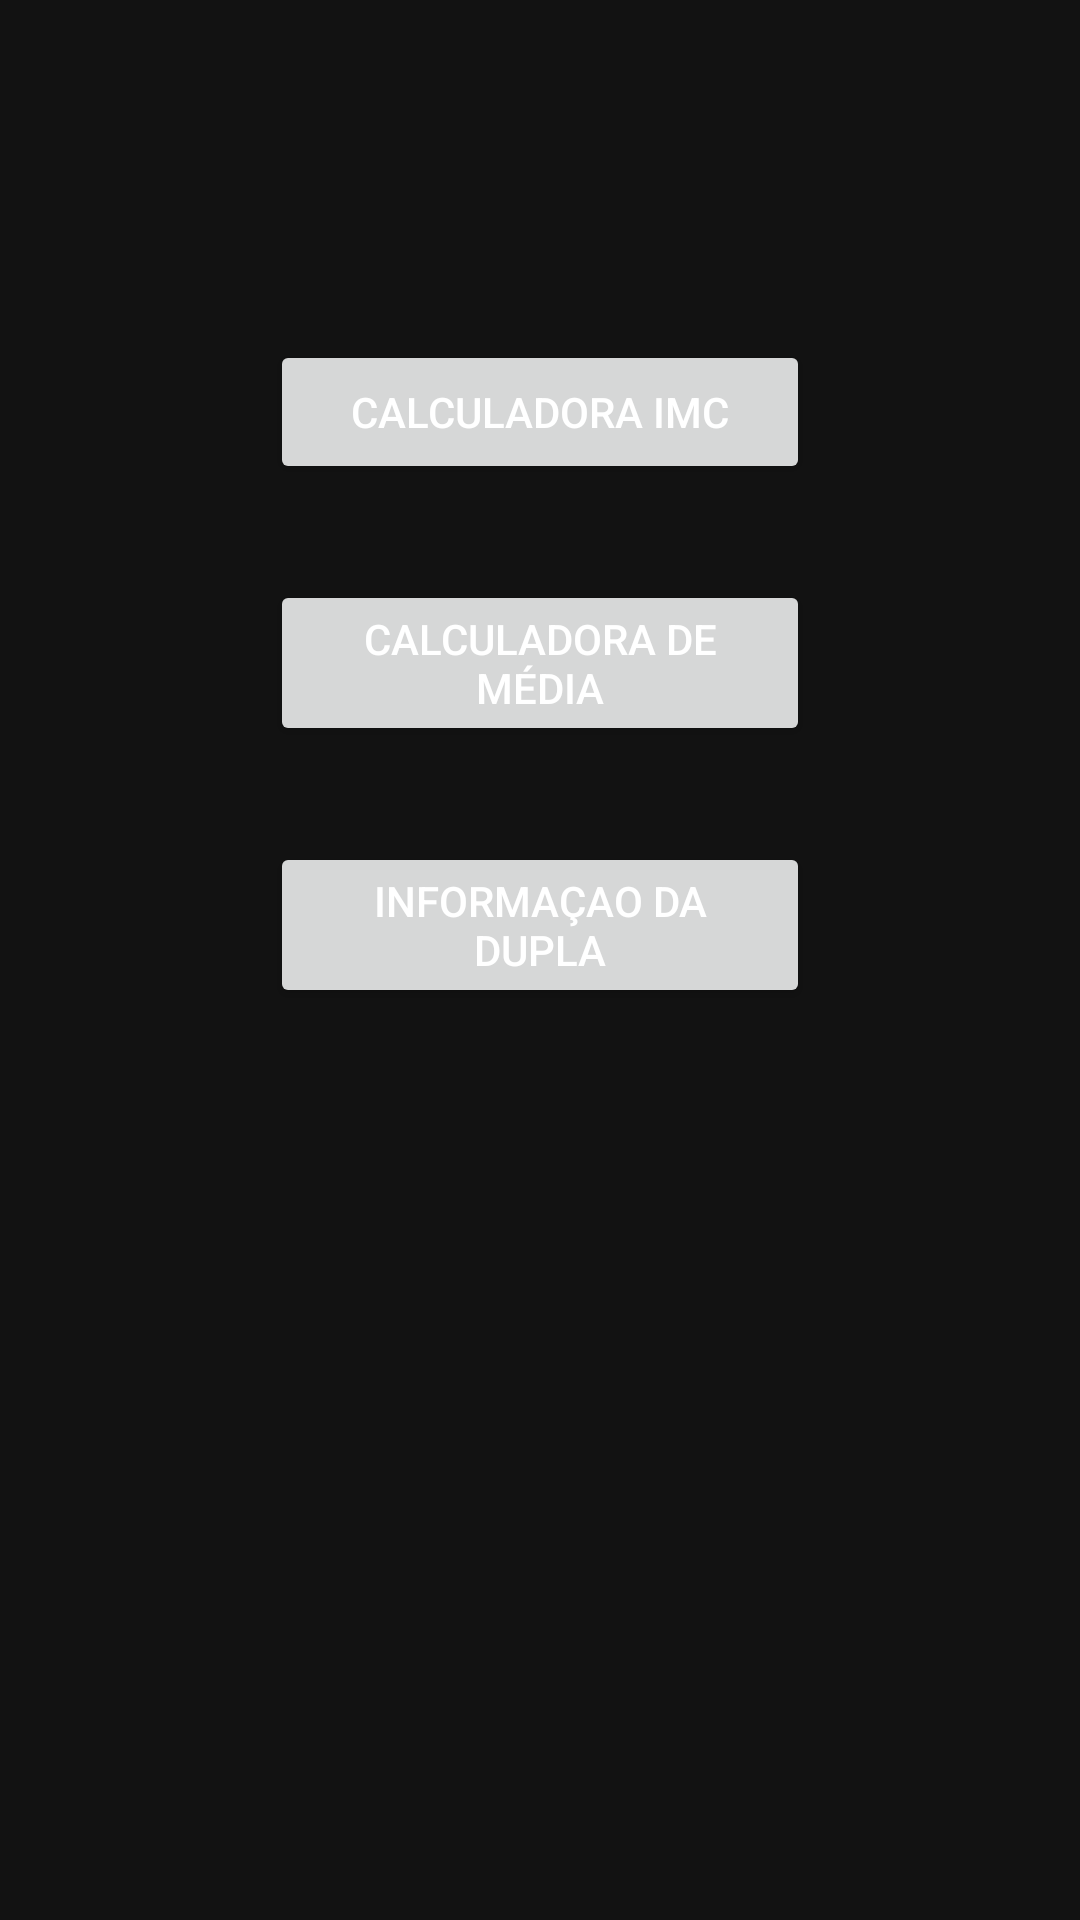

The Android layout XML behind this screen, and the referenced resources:
<!-- AndroidManifest.xml: application theme Theme.ScreenChangeApplication -->
<!-- res/layout/activity_main.xml -->
<?xml version="1.0" encoding="utf-8"?>
<androidx.constraintlayout.widget.ConstraintLayout xmlns:android="http://schemas.android.com/apk/res/android"
    xmlns:app="http://schemas.android.com/apk/res-auto"
    xmlns:tools="http://schemas.android.com/tools"
    android:id="@+id/main"
    android:layout_width="match_parent"
    android:layout_height="match_parent"
    tools:context=".MainActivity">

    <Button
        android:id="@+id/buttonInfo"
        android:layout_width="180dp"
        android:layout_height="wrap_content"
        android:layout_marginBottom="304dp"
        android:text="@string/duo_info"
        app:layout_constraintBottom_toBottomOf="parent"
        app:layout_constraintEnd_toEndOf="parent"
        app:layout_constraintStart_toStartOf="parent" />

    <Button
        android:id="@+id/buttonIMC"
        android:layout_width="180dp"
        android:layout_height="wrap_content"
        android:layout_marginBottom="32dp"
        android:text="@string/imc_calc"
        app:layout_constraintBottom_toTopOf="@+id/buttonAverage"
        app:layout_constraintEnd_toEndOf="parent"
        app:layout_constraintStart_toStartOf="parent" />

    <Button
        android:id="@+id/buttonAverage"
        android:layout_width="180dp"
        android:layout_height="wrap_content"
        android:layout_marginBottom="32dp"
        android:text="@string/average_calc"
        app:layout_constraintBottom_toTopOf="@+id/buttonInfo"
        app:layout_constraintEnd_toEndOf="parent"
        app:layout_constraintStart_toStartOf="parent" />

</androidx.constraintlayout.widget.ConstraintLayout>
<!-- resources referenced by this layout -->
<resources>
  <string name="average_calc">Calculadora de média</string>
  <string name="duo_info">Informaçao da Dupla</string>
  <string name="imc_calc">Calculadora IMC</string>
  <style name="Theme.ScreenChangeApplication" parent="Theme.MaterialComponents.DayNight.DarkActionBar">
          <item name="colorPrimary">#0D47A1</item>
          <item name="colorPrimaryVariant">#0B3D91</item>
          <item name="colorOnPrimary">#FFFFFF</item>
          <item name="colorSecondary">#03DAC5</item>
          <item name="colorOnSecondary">#000000</item>
          <item name="android:statusBarColor" tools:targetApi="l">#0B3D91</item>
          <item name="android:windowBackground">#121212</item>
          <item name="android:textColorPrimary">#FFFFFF</item>
          <item name="android:textColor">#FFFFFF</item>
      </style>
</resources>
